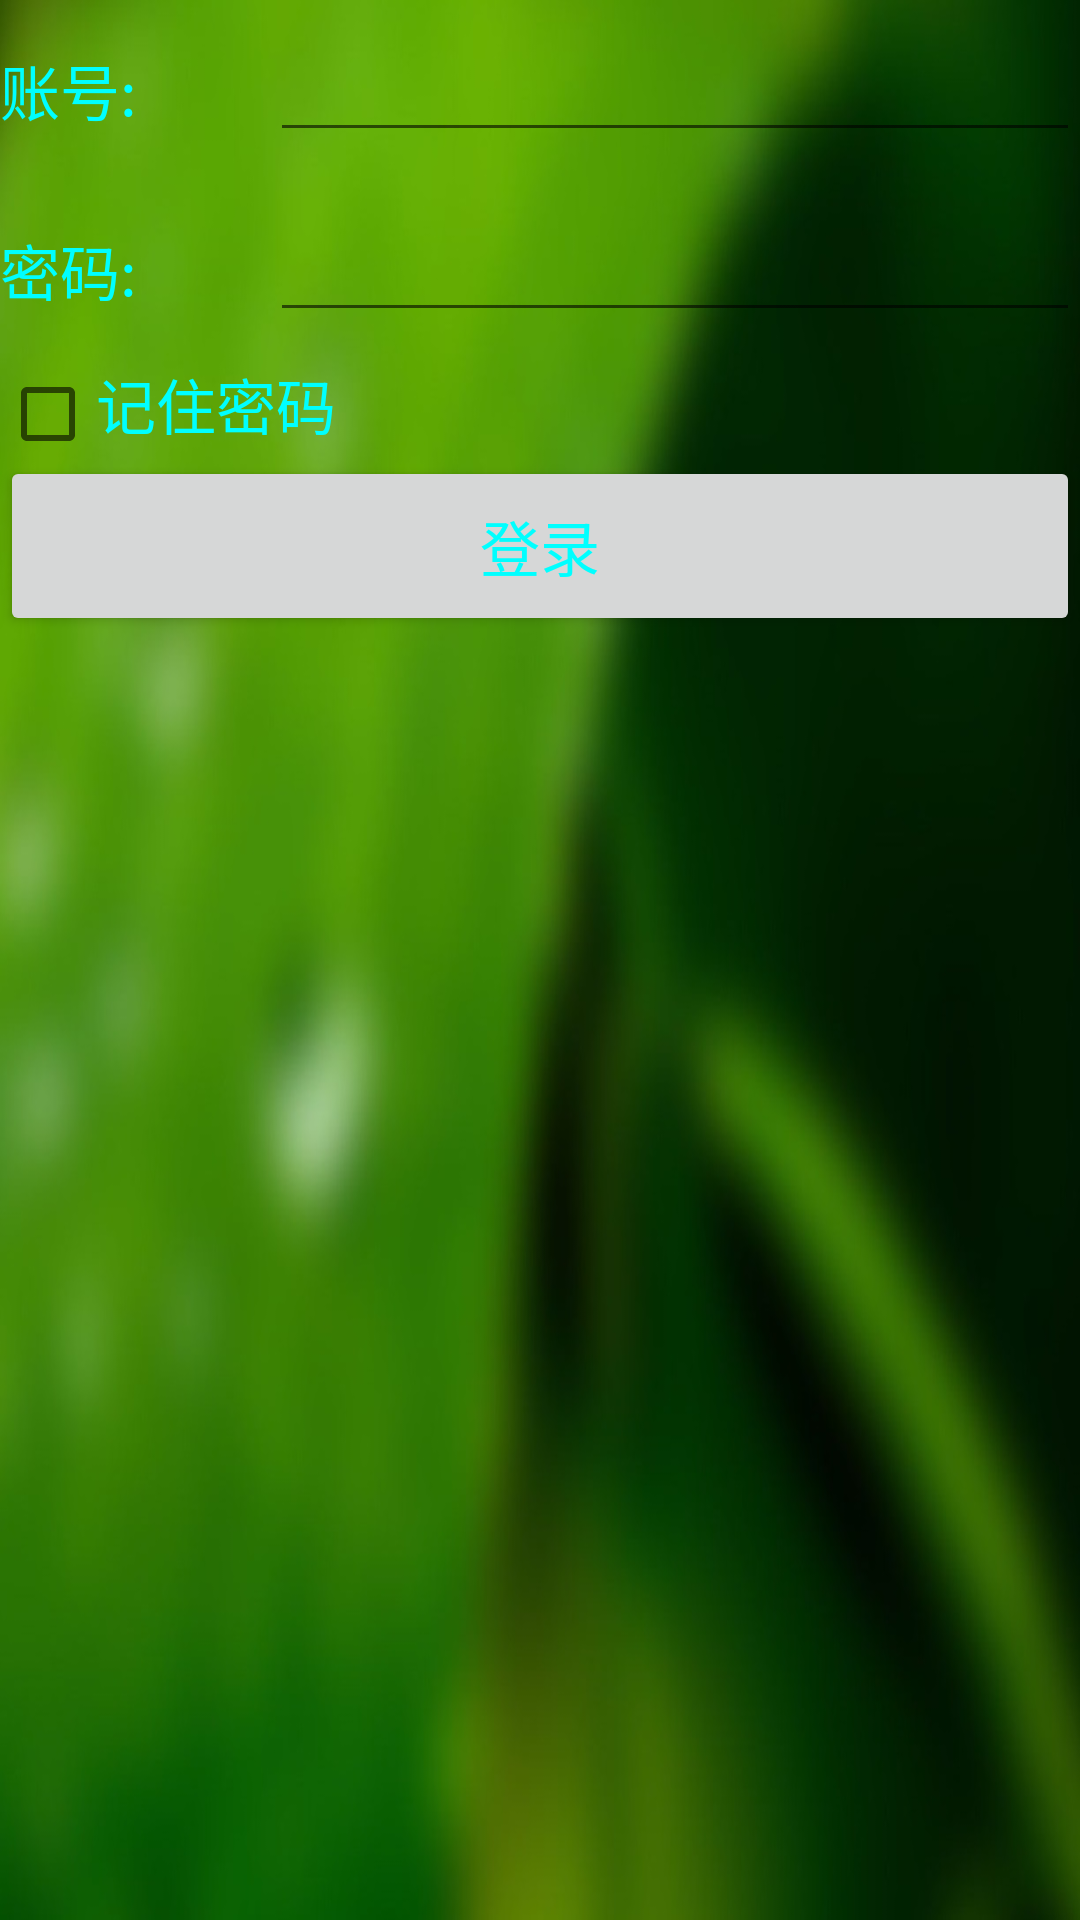

Produce the Android XML layout that renders to this screen, including the resource entries it uses.
<!-- AndroidManifest.xml: application theme AppTheme -->
<!-- res/layout/activity_login.xml -->
<?xml version="1.0" encoding="utf-8"?>
<LinearLayout xmlns:android="http://schemas.android.com/apk/res/android"
    android:orientation="vertical"
    android:layout_width="match_parent"
    android:layout_height="match_parent"
    android:background="@drawable/bg_main">

    <LinearLayout
        android:orientation="horizontal"
        android:layout_width="match_parent"
        android:layout_height="60dp">
        <TextView
            android:layout_width="90dp"
            android:layout_height="wrap_content"
            android:layout_gravity="center_vertical"
            android:textSize="20sp"
            android:textColor="#00ffff"
            android:text="账号:" />

        <EditText
            android:id="@+id/account"
            android:layout_width="0dp"
            android:layout_height="wrap_content"
            android:layout_weight="1"
            android:layout_gravity="center_vertical"/>
    </LinearLayout>

    <LinearLayout
        android:orientation="horizontal"
        android:layout_width="match_parent"
        android:layout_height="60dp">
        <TextView
            android:layout_width="90dp"
            android:layout_height="wrap_content"
            android:layout_gravity="center_vertical"
            android:textSize="20sp"
            android:textColor="#00ffff"
            android:text="密码:" />

        <EditText
            android:id="@+id/password"
            android:layout_width="0dp"
            android:layout_height="wrap_content"
            android:layout_weight="1"
            android:layout_gravity="center_vertical"
            android:inputType="textPassword" />
    </LinearLayout>

    <LinearLayout
        android:orientation="horizontal"
        android:layout_width="match_parent"
        android:layout_height="wrap_content">
        <CheckBox
            android:id="@+id/remember_pass"
            android:layout_width="wrap_content"
            android:layout_height="wrap_content" />

        <TextView
            android:layout_width="wrap_content"
            android:layout_height="wrap_content"
            android:textSize="20sp"
            android:textColor="#00ffff"
            android:text="记住密码" />

    </LinearLayout>

    <Button
        android:id="@+id/login"
        android:layout_width="match_parent"
        android:layout_height="60dp"
        android:textSize="20sp"
        android:textColor="#00ffff"
        android:text="登录" />

</LinearLayout>
<!-- resources referenced by this layout -->
<resources>
  <!-- drawable bg_main: jpg bitmap (drawable, 83339 bytes) -->
  <style name="AppTheme" parent="Theme.AppCompat.Light.DarkActionBar">
          
          <item name="colorPrimary">#ff5d8b25</item>
          <item name="colorPrimaryDark">#ff295112</item>
          <item name="colorAccent">@color/colorAccent</item>
      </style>
  <!-- not gathered from this repository: default colours our renderer supplied (Android Studio template values) -->
  <color name="colorAccent">#FF03DAC5</color>
</resources>
